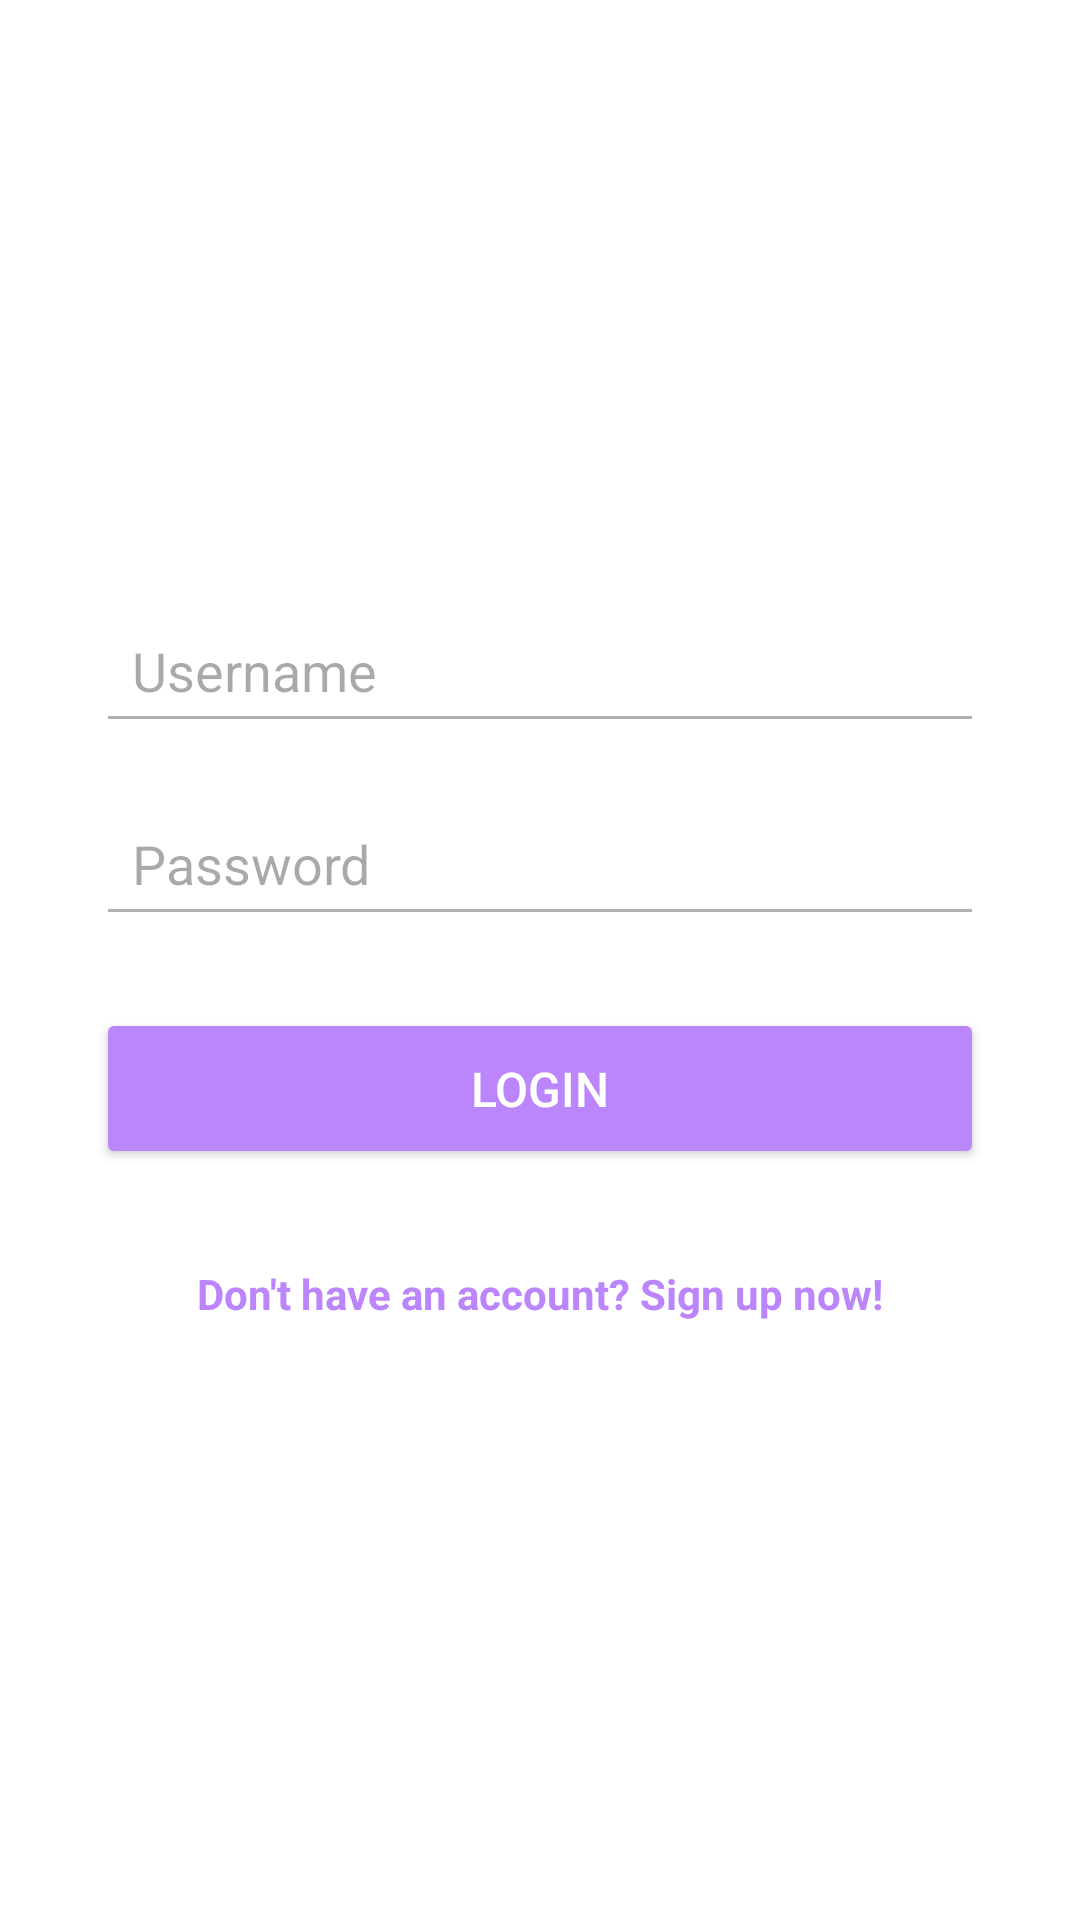

Produce the Android XML layout that renders to this screen, including the resource entries it uses.
<!-- AndroidManifest.xml: application theme Theme.BMW_Lab5 -->
<!-- res/layout/activity_main.xml -->
<LinearLayout xmlns:android="http://schemas.android.com/apk/res/android"
    android:id="@+id/main"
    android:layout_width="match_parent"
    android:layout_height="match_parent"
    android:orientation="vertical"
    android:padding="32dp"
    android:gravity="center"
    android:background="@android:color/white">


    <EditText
        android:id="@+id/etInput"
        android:layout_width="match_parent"
        android:layout_height="wrap_content"
        android:hint="Username"
        android:padding="12dp"
        android:textColor="@android:color/black"
        android:backgroundTint="@color/gray"
        android:layout_marginBottom="16dp"/>

    <EditText
        android:id="@+id/etPassword"
        android:layout_width="match_parent"
        android:layout_height="wrap_content"
        android:hint="Password"
        android:inputType="textPassword"
        android:padding="12dp"
        android:textColor="@android:color/black"
        android:backgroundTint="@color/gray"
        android:layout_marginBottom="24dp"/>

    <Button
        android:id="@+id/btnLogin"
        android:layout_width="match_parent"
        android:layout_height="wrap_content"
        android:text="Login"
        android:textColor="@android:color/white"
        android:backgroundTint="@color/purple_500"
        android:padding="16dp"
        android:textSize="16sp"
        android:layout_marginBottom="16dp"/>

    <TextView
        android:id="@+id/tvGoToRegister"
        android:layout_width="wrap_content"
        android:layout_height="wrap_content"
        android:layout_gravity="center"
        android:text="Don't have an account? Sign up now!"
        android:textStyle="bold"
        android:textColor="@color/purple_500"
        android:layout_marginTop="16dp"
        android:onClick="goToRegister" />

</LinearLayout>
<!-- resources referenced by this layout -->
<resources>
  <color name="gray">#B0B0B0</color>
  <color name="purple_500">#FFBB86FC</color>
  <style name="Theme.BMW_Lab5" parent="Base.Theme.BMW_Lab5" />
  <style name="Base.Theme.BMW_Lab5" parent="Theme.Material3.DayNight.NoActionBar">
          
          
      </style>
</resources>
